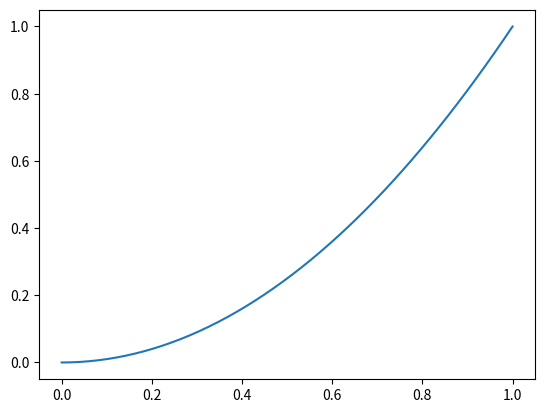

Python code for this plot:
import numpy as np
import matplotlib.pyplot as plt

A = np.linspace(0,1)
A

plt.plot(A, A**2)

